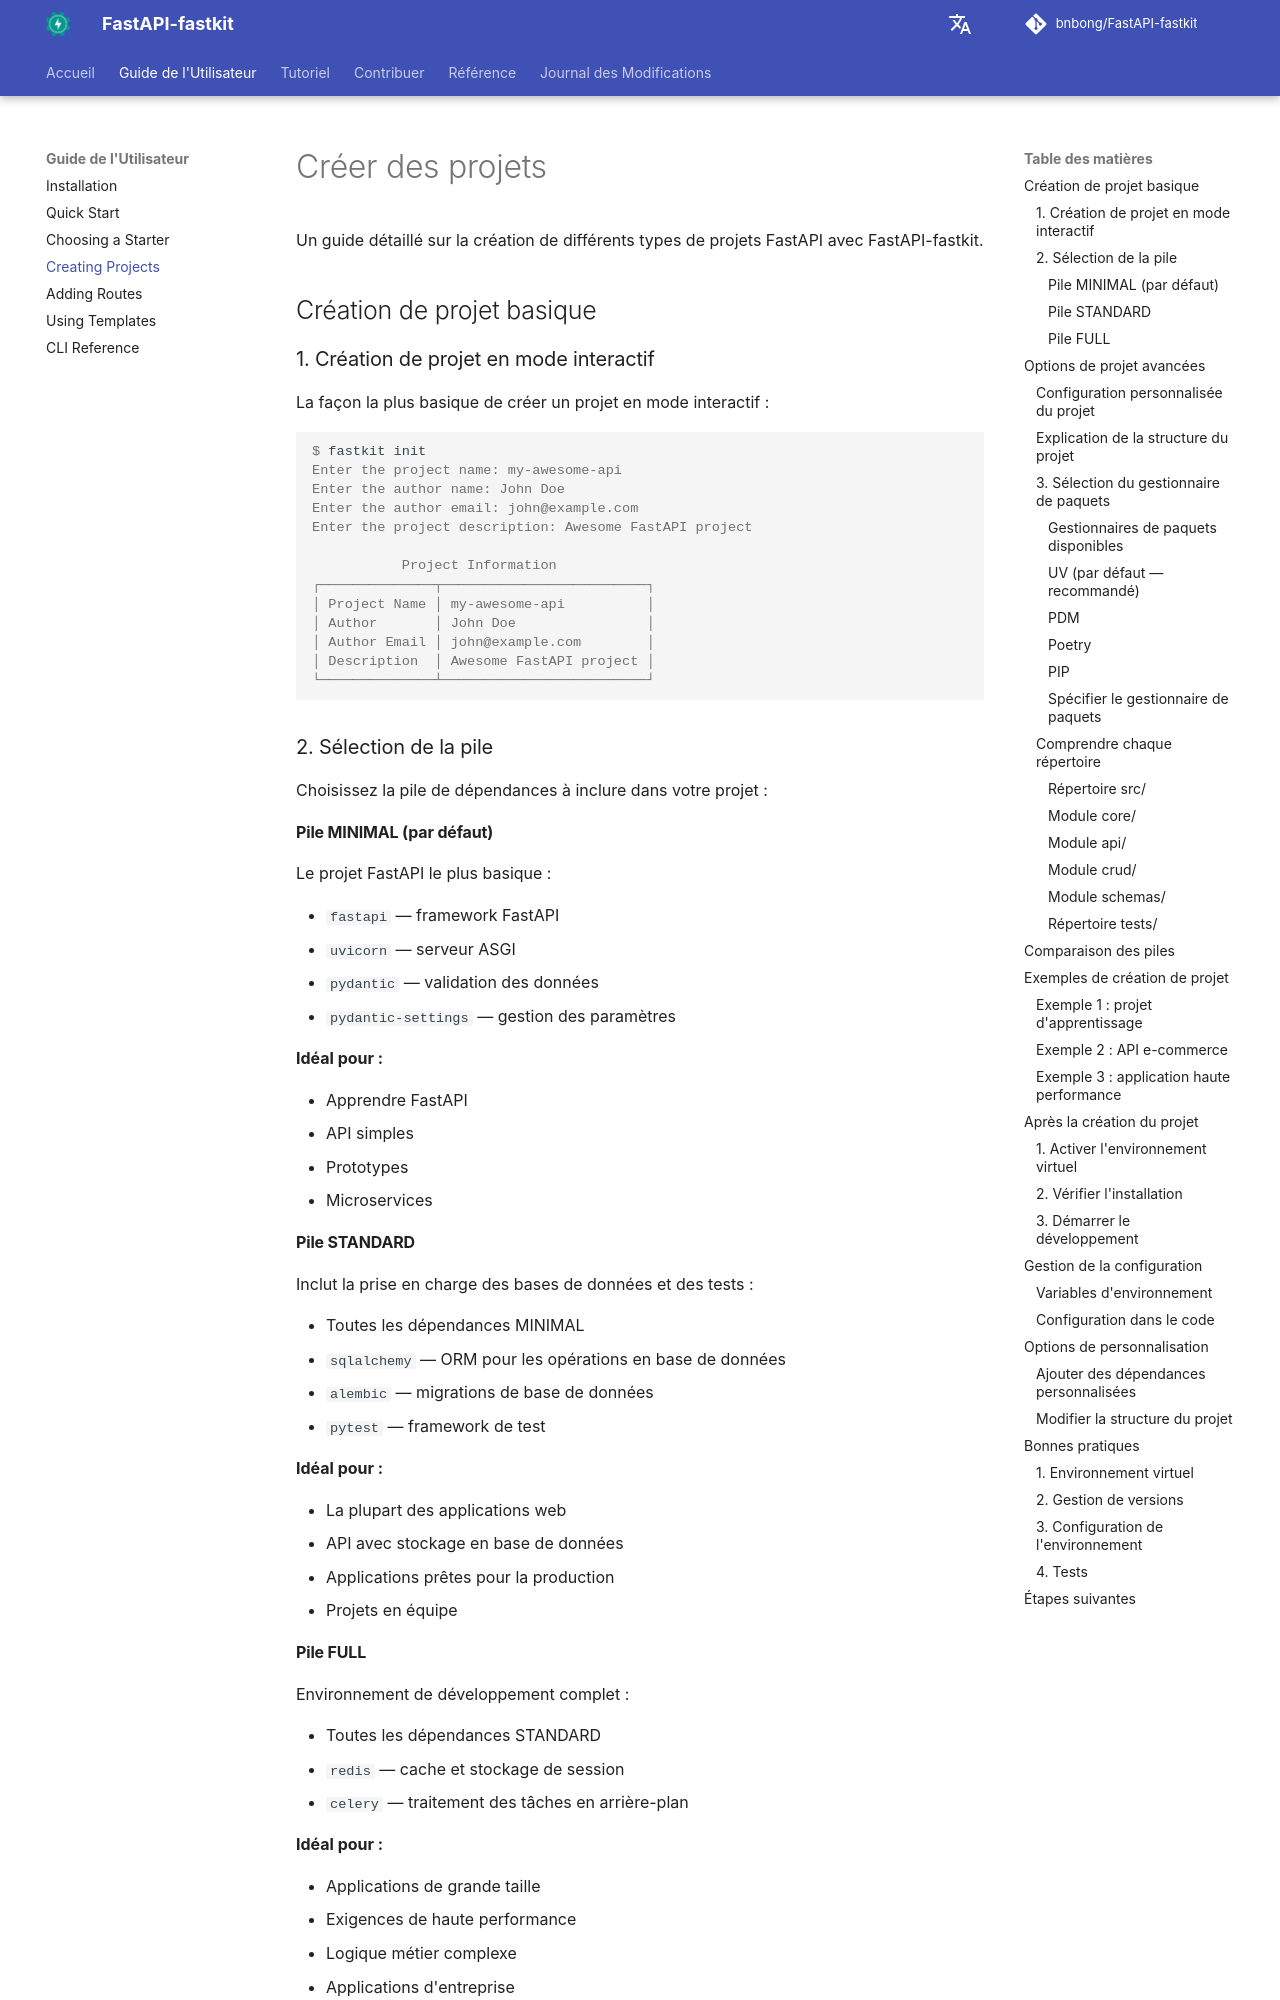

repository: bnbong/FastAPI-fastkit · page: fr/user-guide/creating-projects/index.html · generator: mkdocs

# Créer des projets

Un guide détaillé sur la création de différents types de projets FastAPI avec FastAPI-fastkit.

## Création de projet basique

### 1. Création de projet en mode interactif

La façon la plus basique de créer un projet en mode interactif :

<div class="termy">

```console
$ fastkit init
Enter the project name: my-awesome-api
Enter the author name: John Doe
Enter the author email: john@example.com
Enter the project description: Awesome FastAPI project

           Project Information
┌──────────────┬─────────────────────────┐
│ Project Name │ my-awesome-api          │
│ Author       │ John Doe                │
│ Author Email │ john@example.com        │
│ Description  │ Awesome FastAPI project │
└──────────────┴─────────────────────────┘
```

</div>

### 2. Sélection de la pile

Choisissez la pile de dépendances à inclure dans votre projet :

#### Pile MINIMAL (par défaut)

Le projet FastAPI le plus basique :

- `fastapi` — framework FastAPI
- `uvicorn` — serveur ASGI
- `pydantic` — validation des données
- `pydantic-settings` — gestion des paramètres

**Idéal pour :**

- Apprendre FastAPI
- API simples
- Prototypes
- Microservices

#### Pile STANDARD

Inclut la prise en charge des bases de données et des tests :

- Toutes les dépendances MINIMAL
- `sqlalchemy` — ORM pour les opérations en base de données
- `alembic` — migrations de base de données
- `pytest` — framework de test

**Idéal pour :**

- La plupart des applications web
- API avec stockage en base de données
- Applications prêtes pour la production
- Projets en équipe

#### Pile FULL

Environnement de développement complet :

- Toutes les dépendances STANDARD
- `redis` — cache et stockage de session
- `celery` — traitement des tâches en arrière-plan

**Idéal pour :**

- Applications de grande taille
- Exigences de haute performance
- Logique métier complexe
- Applications d'entreprise

## Options de projet avancées
